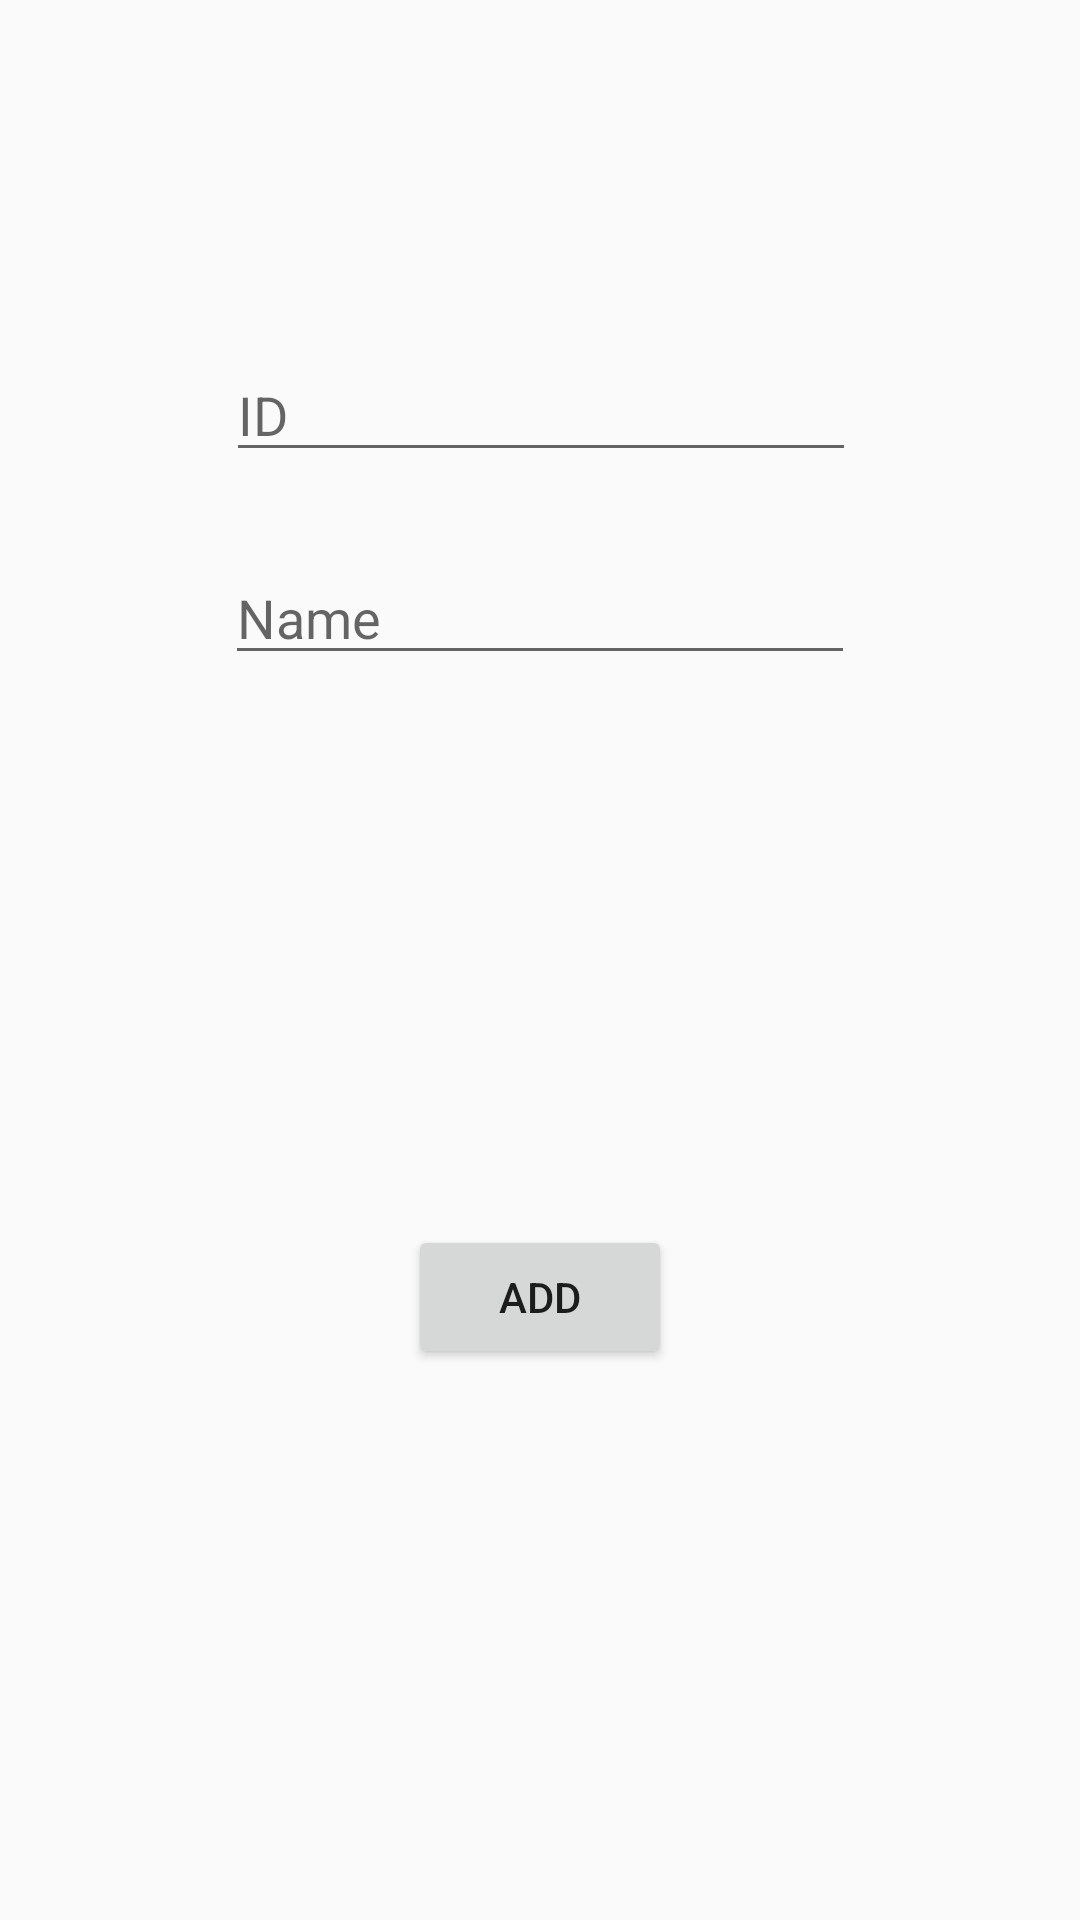

Reconstruct the res/layout file that produces this screen, plus the resources it refers to.
<!-- AndroidManifest.xml: application theme Theme.Exam_2_B18DCCN100 -->
<!-- res/layout/activity_add.xml -->
<?xml version="1.0" encoding="utf-8"?>
<androidx.constraintlayout.widget.ConstraintLayout xmlns:android="http://schemas.android.com/apk/res/android"
    xmlns:app="http://schemas.android.com/apk/res-auto"
    xmlns:tools="http://schemas.android.com/tools"
    android:layout_width="match_parent"
    android:layout_height="match_parent"
    tools:context=".AddActivity">

    <Button
        android:id="@+id/add_addBtn"
        android:layout_width="wrap_content"
        android:layout_height="wrap_content"
        android:text="Add"
        app:layout_constraintBottom_toBottomOf="parent"
        app:layout_constraintEnd_toEndOf="parent"
        app:layout_constraintHorizontal_bias="0.5"
        app:layout_constraintStart_toStartOf="parent"
        app:layout_constraintTop_toBottomOf="@+id/add_nameTxt" />

    <EditText
        android:id="@+id/add_nameTxt"
        android:layout_width="wrap_content"
        android:layout_height="wrap_content"
        android:ems="10"
        android:hint="Name"
        android:inputType="textPersonName"
        app:layout_constraintBottom_toTopOf="@+id/add_addBtn"
        app:layout_constraintEnd_toEndOf="parent"
        app:layout_constraintHorizontal_bias="0.5"
        app:layout_constraintStart_toStartOf="parent"
        app:layout_constraintTop_toTopOf="parent" />

    <EditText
        android:id="@+id/add_idTxt"
        android:layout_width="wrap_content"
        android:layout_height="wrap_content"
        android:layout_marginTop="116dp"
        android:ems="10"
        android:hint="ID"
        android:inputType="textPersonName"
        app:layout_constraintEnd_toEndOf="parent"
        app:layout_constraintHorizontal_bias="0.502"
        app:layout_constraintStart_toStartOf="parent"
        app:layout_constraintTop_toTopOf="parent" />
</androidx.constraintlayout.widget.ConstraintLayout>
<!-- resources referenced by this layout -->
<resources>
  <style name="Theme.Exam_2_B18DCCN100" parent="Theme.AppCompat.DayNight.NoActionBar">
          
          <item name="colorPrimary">@color/purple_500</item>
          <item name="colorPrimaryVariant">@color/purple_700</item>
          <item name="colorOnPrimary">@color/white</item>
          
          <item name="colorSecondary">@color/teal_200</item>
          <item name="colorSecondaryVariant">@color/teal_700</item>
          <item name="colorOnSecondary">@color/black</item>
          
          <item name="android:statusBarColor" tools:targetApi="l">?attr/colorPrimaryVariant</item>
          
      </style>
  <!-- not gathered from this repository: default colours our renderer supplied (Android Studio template values) -->
  <color name="purple_500">#FF6200EE</color>
  <color name="purple_700">#FF3700B3</color>
  <color name="teal_200">#FF03DAC5</color>
  <color name="teal_700">#FF018786</color>
  <color name="black">#FF000000</color>
  <color name="white">#FFFFFFFF</color>
</resources>
